The GitHub repository MLH-Fellowship/0.1.2-yoga-pose-detection contains a labelled image folder "data" with 2 categories: tree pose, triangle pose. Examples follow, each with its label.

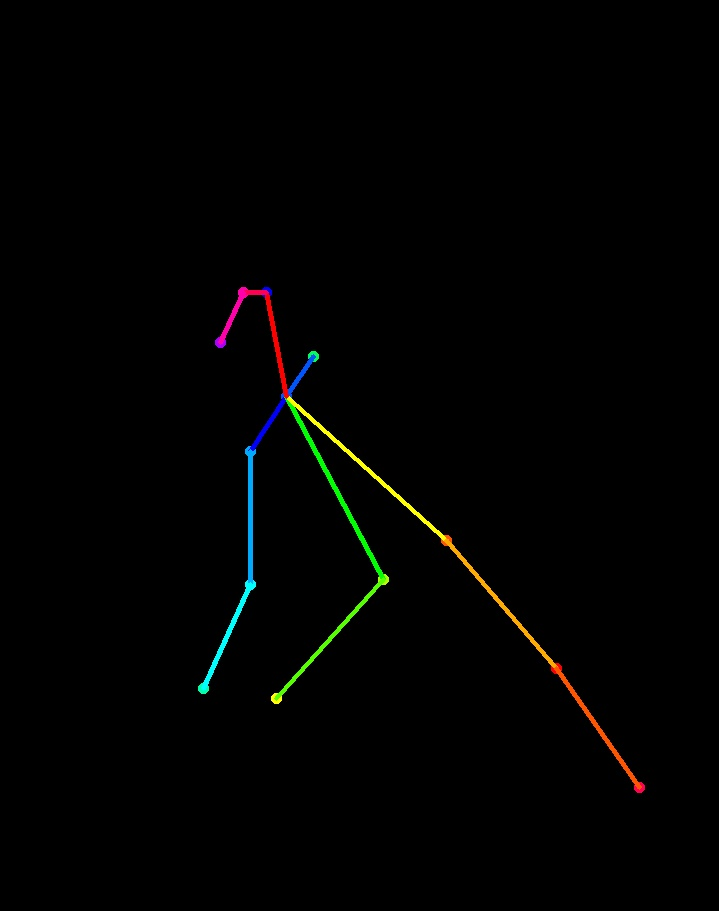
Label: triangle pose

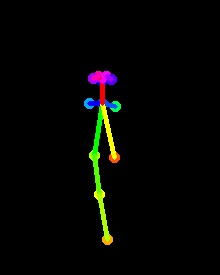
Label: tree pose

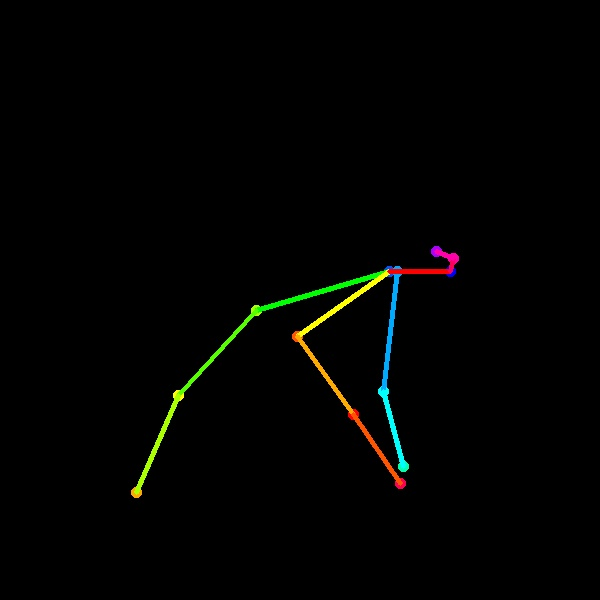
Label: triangle pose

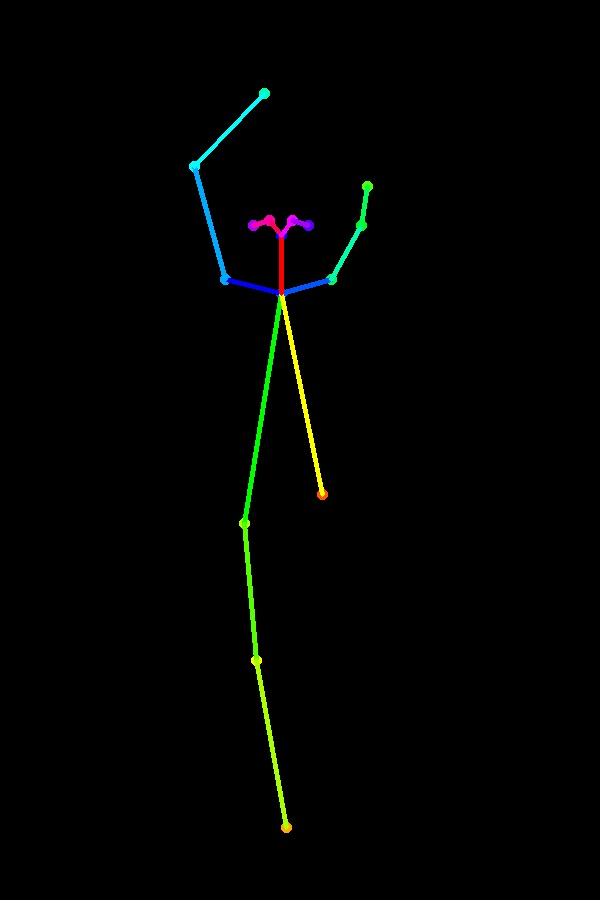
Label: tree pose

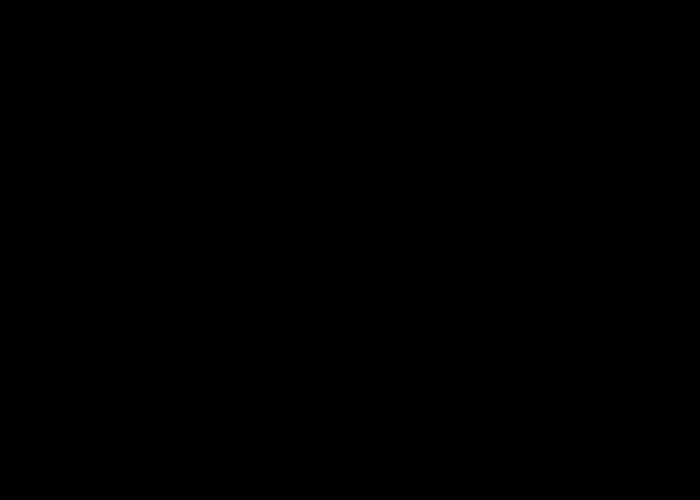
Label: triangle pose

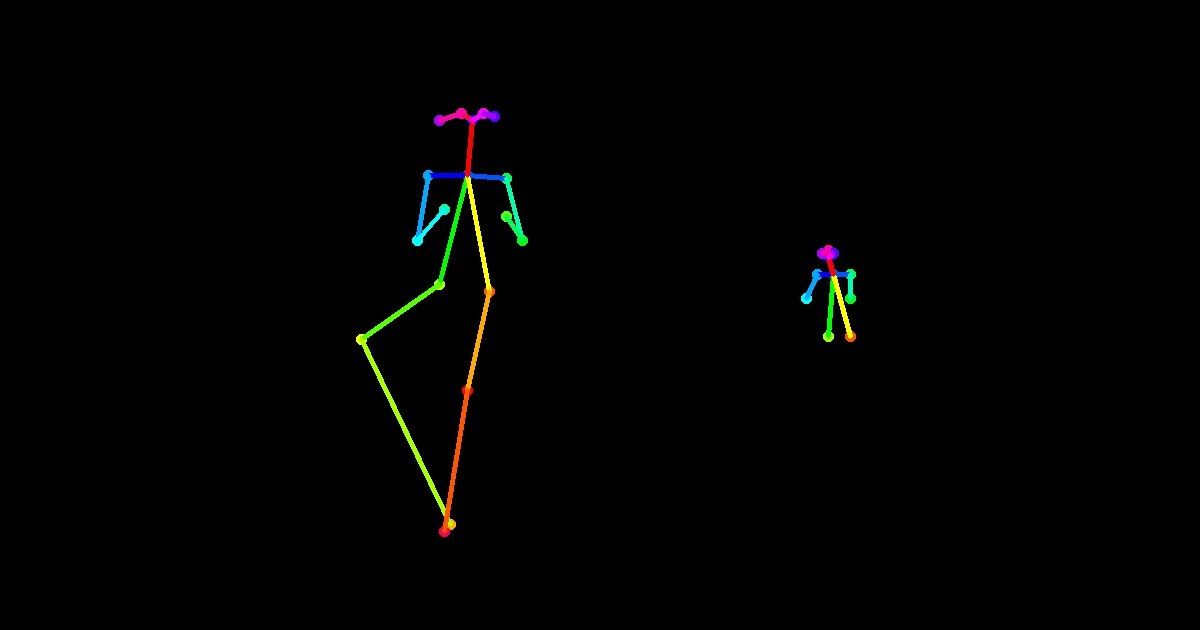
Label: tree pose
